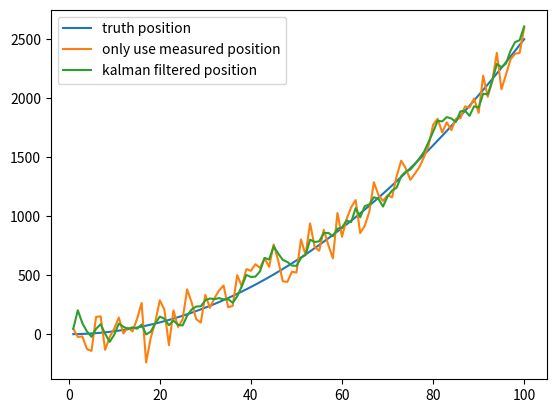

Write the Python code that produced this figure.
# coding:utf-8
import numpy as np

t = np.linspace(1, 100, 100)  # 在1~100s内采样100次
a = 0.5  # 加速度值
position = (a * t ** 2) / 2

position_noise = position + np.random.normal(0, 120, size=(t.shape[0]))  # 模拟生成GPS位置测量数据（带噪声）
import matplotlib.pyplot as plt

plt.plot(t, position, label='truth position')
plt.plot(t, position_noise, label='only use measured position')

# ---------------卡尔曼滤波----------------
# 初始的估计导弹的位置就直接用GPS测量的位置
predicts = [position_noise[0]]
position_predict = predicts[0]

predict_var = 0
odo_var = 120 ** 2  # 这是我们自己设定的位置测量仪器的方差，越大则测量值占比越低
v_std = 50  # 测量仪器的方差（这个方差在现实生活中是需要我们进行传感器标定才能算出来的，可搜Allan方差标定）
for i in range(1, t.shape[0]):
    dv = (position[i] - position[i - 1]) + np.random.normal(0, 50)  # 模拟从IMU读取出的速度
    position_predict = position_predict + dv  # 利用上个时刻的位置和速度预测当前位置
    predict_var += v_std ** 2  # 更新预测数据的方差
    # 下面是Kalman滤波
    position_predict = position_predict * odo_var / (predict_var + odo_var) + position_noise[i] * predict_var / (
                predict_var + odo_var)
    predict_var = (predict_var * odo_var) / (predict_var + odo_var)
    predicts.append(position_predict)

plt.plot(t, predicts, label='kalman filtered position')

plt.legend()
plt.show()